5-way image classification set "Mid224" from GitHub (khuonglaptri3/TickNets); label vocabulary: bird, cat, dog, frog, horse.

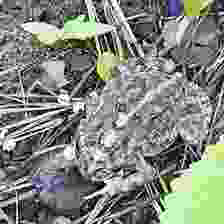
Label: frog

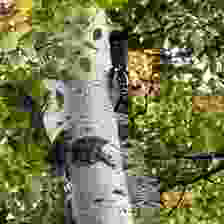
Label: bird

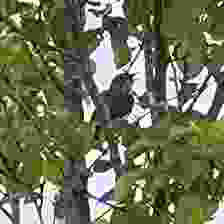
Label: bird

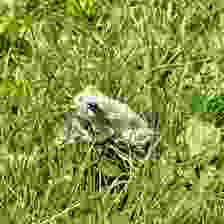
Label: frog

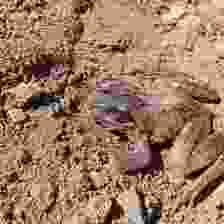
Label: frog

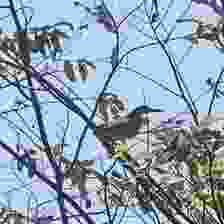
Label: bird
